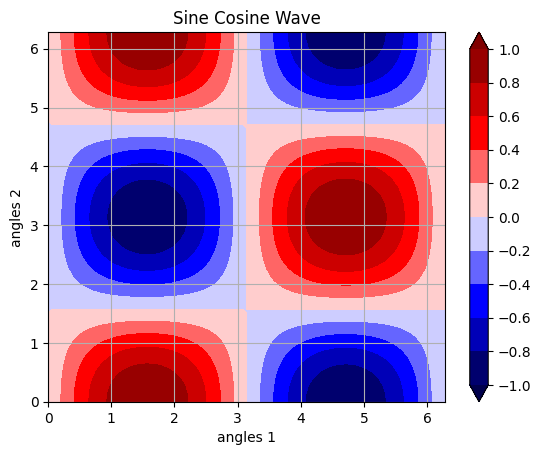

Write Python code to recreate this figure.
# Matplotlib Plotting Tutorials
# Contour/contourf Plot

import numpy as np 
import matplotlib.pyplot as plt 
import matplotlib as mpl

mpl.style.use('default')

n1 = 101
n2 = 51

x1 = np.linspace(0, 2.0*np.pi, n1)
x2 = np.linspace(0, 2.0*np.pi, n2)

X1, X2 = np.meshgrid(x1, x2)

Z = np.sin(X1)*np.cos(X2)

breaks = np.linspace(-1, 1, 11)

mpl.rcParams['contour.negative_linestyle'] = 'solid'

plt.figure()
# CS1 = plt.contour(x1, x2, Z,
#                   breaks,
#                   cmap = 'seismic',
#                 #   color = 'k',
#                   color = ('r', 'g', 'b', 'c', 'm', 'y', 'k', 'xkcd:chocolate',
#                            'xkcd:beige', 'xkcd:salmon', 'xkcd:azure'),
#                   extend = 'both', vmin = -1.0, vmax = 1.0
#                   )

CS2 = plt.contourf(x1, x2, Z,
                   breaks,
                   cmap = 'seismic',
                #    colors = 'k',
                #    colors = ('r', 'g', 'b', 'c', 'm', 'y', 'k', 'xkcd:chocolate',
                #              'xkcd:beige', 'xkcd:salmon', 'xkcd:azure'),
                   extend = 'both', vmin = -1.0, vmax = 1.0
                   )

# plt.clabel(CS2, inline = 1, fontsize = 10)
plt.colorbar(ticks = breaks, orientation = 'vertical')

plt.xlabel('angles 1')
plt.ylabel('angles 2')
plt.grid()
plt.title('Sine Cosine Wave')

plt.show()
